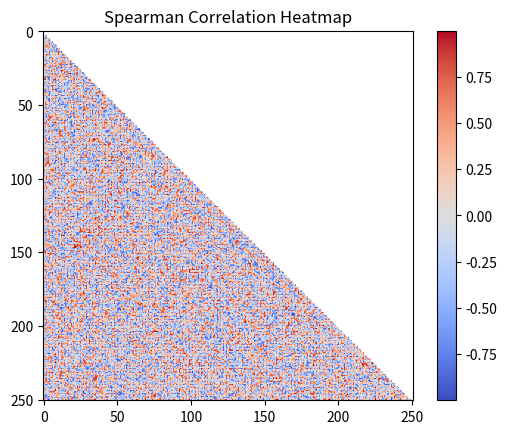

Write the Python code that produced this figure.
import numpy as np
import matplotlib.pyplot as plt
# 创建一个空的251x251矩阵
matrix = np.zeros((251, 251))

# 对角线元素赋值为1
np.fill_diagonal(matrix, 1)

# 生成-1到1之间的随机数，并填充到矩阵的上半部分
upper_triangle = np.random.uniform(-1, 1, (251, 251))
upper_triangle = np.triu(upper_triangle, 1)
matrix += upper_triangle

# 使用矩阵的上半部分来填充下半部分，以满足对称性
matrix = matrix + matrix.T

# 创建一个下半部分的掩码
mask = np.tri(251, 251, k=-1)

# 将上半部分的值设为NaN
data = np.where(mask, matrix, np.nan)
# 绘制热力图

plt.imshow(data, cmap='coolwarm')
plt.colorbar()  # 添加颜色条
plt.title('Spearman Correlation Heatmap')
plt.show()